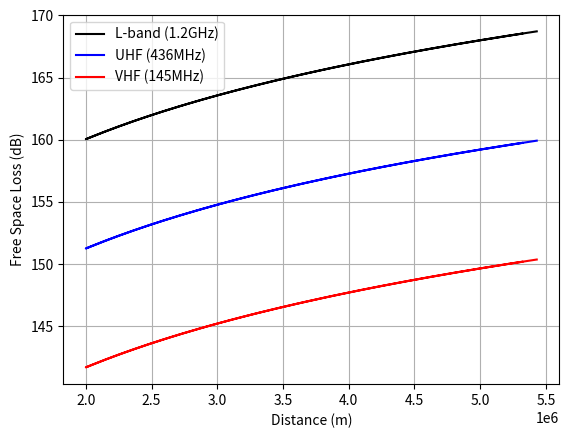
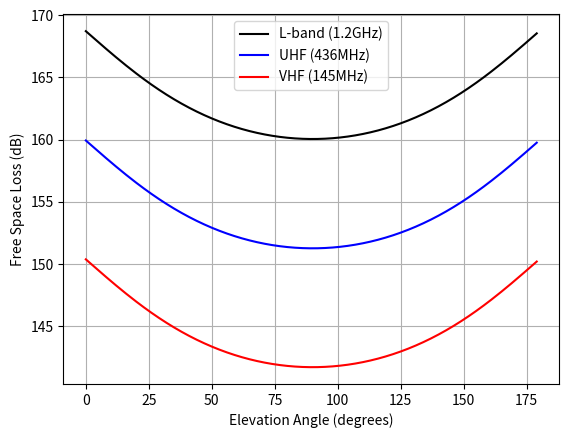
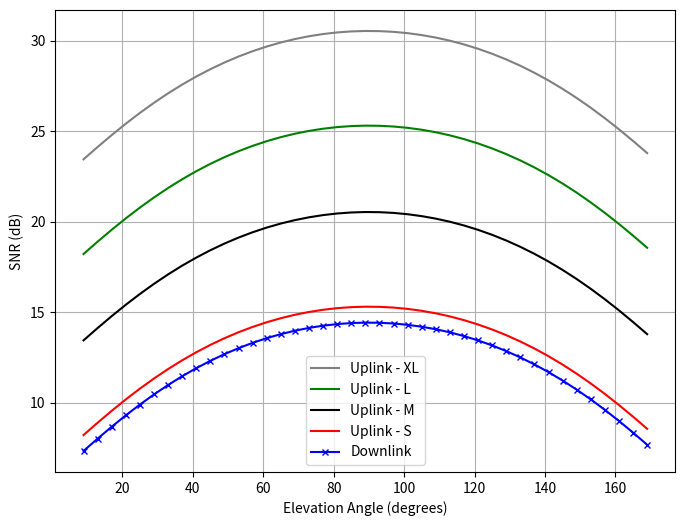
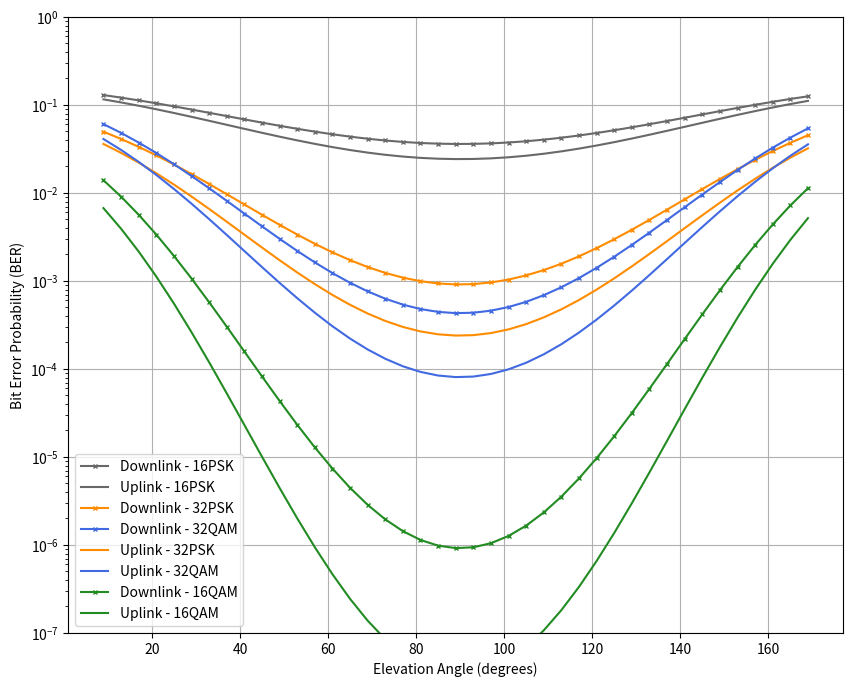

These charts were generated, in order, by the following Python code: (Note: this script raises an exception after producing the figures.)
from math import pi,log10,cos,sin,sqrt
import matplotlib.pyplot as plt
import numpy as np
from scipy.special import erfc

k = 1.381e-23                               # Boltzmann constant (J/K)
c = 3e8                                     # speed of light (m/s)
Re = 6371000                                # radius of earth (m)
h = 2000e3                                  # height of satellite (m)

def degrees_to_radians(degrees):
    radians = degrees * pi / 180
    return radians

def Ep(h, epsilon,lemda, L_other, Gt, Gr, Pt, T, Rb, k):
  Lfs, L, snr, L_dB, Lfs_dB,snr_dB,Pr_dB,distance = [],[],[],[],[],[],[],[]
  for i in range(len(epsilon)):
    e = degrees_to_radians(epsilon[i])        # convert to radians
    term1 = (h + Re)**2/Re**2
    term2 = (cos(e))**2
    term3 = sqrt(term1 - term2)
    term4 = term3 - sin(e)
    d = Re * term4
    distance.append(d)

    freespace = (4*pi*d/lemda)**2
    Lfs.append(freespace)

    totalloss = freespace*L_other
    L.append(totalloss)

    gamma = Pt*Gt*Gr/(k*T*totalloss*Rb)
    snr.append(gamma)

    gammadB = 10*log10(gamma)
    snr_dB.append(gammadB)

    totallossdb = 10*log10(totalloss)
    L_dB.append(totallossdb)

    freesspacedb = 10*log10(freespace)
    Lfs_dB.append(freesspacedb)

  return Lfs_dB, L_dB, snr_dB, distance


def plotnew(epsilon, snrdBup, snrdBdown, xlabel, uplabel, downlabel, QAM16up, QAM32up, PSK32up, PSK16up, QAM16down, QAM32down, PSK32down, PSK16down, image):
  plt.figure(figsize=(10,8))
  n=3
  m=1
  markertype, n,m, PSK16color, PSK32color, QAM32color, QAM16color = 'x',3, 1, "dimgray", "darkorange", "royalblue", "forestgreen"
  plt.semilogy(epsilon, PSK16down, label = downlabel + '16PSK', markersize = n, color = PSK16color, marker=markertype)
  plt.semilogy(epsilon, PSK16up, label = uplabel + '16PSK', markersize = m, color = PSK16color)
  plt.semilogy(epsilon, PSK32down, label = downlabel + '32PSK', markersize = n, color = PSK32color, marker=markertype)
  plt.semilogy(epsilon, QAM32down, label = downlabel + '32QAM', markersize = n, color = QAM32color, marker=markertype)
  plt.semilogy(epsilon, PSK32up, label = uplabel + '32PSK', markersize = m, color = PSK32color)
  plt.semilogy(epsilon, QAM32up, label = uplabel + '32QAM', markersize = m, color = QAM32color)
  plt.semilogy(epsilon, QAM16down, label = downlabel + '16QAM', markersize = n, color = QAM16color, marker=markertype)
  plt.semilogy(epsilon, QAM16up, label = uplabel + '16QAM', markersize = m, color = QAM16color)

  plt.ylabel('Bit Error Probability (BER)')
  plt.xlabel(xlabel)
  plt.legend()
  plt.grid(True)
  plt.ylim(1e-7,1)
  plt.savefig(image, format='eps', bbox_inches='tight')
  plt.show()


def callnew(epsilon, snrdBup, snrdBdown):
  snrup, QAM16up, QAM32up, PSK32up, PSK16up  = [],[],[],[],[]
  snrdown, QAM16down, QAM32down, PSK32down, PSK16down = [],[],[],[],[]

  QAM16up, QAM32up, PSK32up, PSK16up = calc (snrdBup)
  QAM16down, QAM32down, PSK32down, PSK16down = calc (snrdBdown)

  plotnew(epsilon, snrdBup, snrdBdown, 'Elevation Angle (degrees)', 'Uplink - ', 'Downlink - ', QAM16up, QAM32up, PSK32up, PSK16up, QAM16down, QAM32down, PSK32down, PSK16down, '/content/drive/MyDrive/IEEE_APS/Figures/NewFigure4.eps')

def plot(x, down1, down2, down3, down4, up1, up2, up3, up4, xaxisname, yaxisname, imagename):
    plt.figure(figsize=(8,8))
    color1,color2, color3, color4, index = "blue", 'red', 'black','grey','>'
    plt.plot(x, up1, markersize = 5, color = color1, label= 'Uplink - 1000 km')
    plt.plot(x, up2, markersize = 5, color = color2, label= 'Uplink - 1300 km')
    plt.plot(x, up3, markersize = 5, color = color3, label= 'Uplink - 1600 km')
    plt.plot(x, up4, markersize = 5, color = color4, label= 'Uplink - 2000 km')

    plt.plot(x, down1, markersize = 5, color = color1, label= 'Downlink - 1000 km', marker = index)
    plt.plot(x, down2, markersize = 5, color = color2, label= 'Downlink - 1300 km', marker = index)
    plt.plot(x, down3, markersize = 5, color = color3, label= 'Downlink - 1600 km', marker = index)
    plt.plot(x, down4, markersize = 5, color = color4, label= 'Downlink - 2000 km', marker = index)

    plt.xlabel(xaxisname)
    plt.ylabel(yaxisname)
    plt.grid(True)
    plt.legend()
    plt.savefig(imagename, format='eps', bbox_inches='tight')
    plt.show()


def plotYYY(x, y1, y2, y3, xlabel, ylabel, title, imagename):
    plt.figure(figsize=(9,7))
    plt.plot(x[:4], y1, 'o-', markersize=8, color=c1, label='1 plane')
    plt.plot(x, y2, 'o-', markersize=8, color=c2, label='6 planes')
    plt.plot(x, y3, 'o-', markersize=8, color=c3, label='12 planes')
    for i, (xi, yi) in enumerate(zip(x, y1)):
        if i > 0:
          plt.plot([xi, xi], [yi, yi + 3], color=c1, linestyle='-', linewidth=0)
          if i == 1:
            plt.annotate(f'{yi:.2f}', (xi, yi + 3), textcoords="offset points", xytext=(10,-35), ha='center', fontsize=m, color=c1)
          else:
            plt.annotate(f'{yi:.2f}', (xi, yi + 3), textcoords="offset points", xytext=(0, -30), ha='center', fontsize=m, color=c1)
    for i, (xi, yi) in enumerate(zip(x, y2)):
        if i > 0:
            plt.plot([xi, xi], [yi, yi + 3], color=c2, linestyle='-', linewidth=0)
            if i ==1:
              plt.annotate(f'{yi:.2f}', (xi, yi + 3), textcoords="offset points", xytext=(25,-5), ha='center', fontsize=m, color=c2)
            else:
              plt.annotate(f'{yi:.2f}', (xi, yi + 3), textcoords="offset points", xytext=(0,5), ha='center', fontsize=m, color=c2)
    for i, (xi, yi) in enumerate(zip(x, y3)):
        if i > 0:
            plt.plot([xi, xi], [yi, yi + 3], color=c3, linestyle='-', linewidth=0)
            if i==1:
              plt.annotate(f'{yi:.2f}', (xi, yi + 3), textcoords="offset points", xytext=(-10,0), ha='center', fontsize=m, color=c3)
            else:
              plt.annotate(f'{yi:.2f}', (xi, yi + 3), textcoords="offset points", xytext=(0,5), ha='center', fontsize=m, color=c3)
    plt.xlabel(xlabel, fontsize=12)
    plt.ylabel(ylabel, fontsize=12)
    plt.grid(True, linestyle='--', alpha=0.7)
    plt.legend(fontsize=10)
    # plt.title(title, fontsize=14)
    plt.tight_layout()
    plt.savefig(imagename, dpi=300)  # Save the figure
    plt.show()

def calc(snr_dB):
  QAM16, QAM32, PSK16, PSK32 = [],[],[],[]
  m, M16, M32 = 4, 16, 32

  for i in range(len(snr_dB)):
    gamma = 10**(snr_dB[i]/10)

    psk16 = erfc(np.sqrt(m*gamma)*sin(pi/M16))/m
    psk32 = erfc(np.sqrt(m*gamma)*sin(pi/M32))/m
    qam16 = (2/m)*(1-(1/np.sqrt(M16)))*erfc(np.sqrt(3*m*gamma/(2*(M16-1))))
    qam32 = (2/m)*(1-(1/np.sqrt(M32)))*erfc(np.sqrt(3*m*gamma/(2*(M32-1))))

    QAM16.append(qam16)
    QAM32.append(qam32)
    PSK32.append(psk32)
    PSK16.append(psk16)

  return QAM16, QAM32, PSK16, PSK32


def plot5Y(x, y1, y2, y3, y4, y5, xaxisname, yaxisname, imagename):
    plt.figure(figsize=(8,6))
    plt.plot(x, y5,markersize = 5, color = "grey", label= 'Uplink - XL')
    plt.plot(x, y4,markersize = 5, color = "green", label= 'Uplink - L')
    plt.plot(x, y3,markersize = 5, color = "black", label= 'Uplink - M')
    plt.plot(x, y2,markersize = 5, color = "red", label= 'Uplink - S')
    plt.plot(x, y1, markersize = 5, color = "blue", label= 'Downlink', marker = 'x')

    plt.xlabel(xaxisname)
    plt.ylabel(yaxisname)
    plt.grid(True)
    plt.legend()
    # plt.savefig(imagename, format='eps', bbox_inches='tight')
    plt.show()


def plot3Y(x, y1, y2, y3, xlabel, ylabel, imagename):
    plt.figure()
    # plt.plot(x, y1, 'o-',markersize = 5, color = "b", label='UHF')
    plt.plot(x, y3,markersize = 5, color = "black", label='L-band (1.2GHz)')
    plt.plot(x, y1,markersize = 5, color = "b", label='UHF (436MHz)')
    plt.plot(x, y2,markersize = 5, color = "r", label='VHF (145MHz)')
    plt.xlabel(xlabel)
    plt.ylabel(ylabel)
    plt.grid(True)
    plt.legend()
    # plt.savefig(imagename, format='eps', bbox_inches='tight')
    plt.show()

# ------------------------ General Parameters --------------------- #
## DOWNLINK ANALYSIS
L_other_dB_down = 7                                   # other losses: atmospheric, feeder, polarization, depointing (dB)
Pt_dB_down = 50                                  # transmit power (dB)
Gt_dB_down = 15.5                                # transmitter antenna gain (dB)
Gr_dB_down = 0                               # receiver antenna gain (dB)
T_down = 1378                                     # system temp noise (K)
Rb_down = 1e6                                  # data rate = 1 Mbps
lemda_down = c/437e6                                # frequency assuming VHF = 145MHz = 145e6 Hz
# Conversion from dB to normal
Gr_down = 10**(Gr_dB_down/10)                         # receiver antenna gain
Gt_down = 10**(Gt_dB_down/10)                         # transmitter antenna gain
Pt_down = (10**(Pt_dB_down/10))/1000                         # transmit power (W) antenna gain
L_other_down = 10**(L_other_dB_down/10)               # other losses


# UPLINK ANALYSIS
L_other_dB_up = 4.2                                   # other losses: atmospheric, feeder, polarization, depointing (dB)
Pt_dB_up = 15                                  # transmit power (dBm)
Gt_dB_up = 0                                # transmitter antenna gain (dB)
Gr_dB_up = 12.34                               # receiver antenna gain (dB)
T_up = 1160                                     # system temp noise (K)
Rb_up = 2400                                  # data rate = 2400 bps
lemda_up = c/146e6                               # frequency assuming VHF = 145MHz = 145e6 Hz
# Conversion from dB to normal
Gr_up = 10**(Gr_dB_up/10)                         # receiver antenna gain
Gt_up = 10**(Gt_dB_up/10)                         # transmitter antenna gain
Pt_up = (10**(Pt_dB_up/10))/1000                         # transmit power (W) antenna gain
L_other_up = 10**(L_other_dB_up/10)               # other losses


# --------------------------------- Fig 2  ------------------------------- #
Latm_dB = 0.2802                            # atmospheric loss (dB)
Lpol_dB = 2.31                              # polarization loss (dB)
LD_dB = 0.0012                              # feeder loss (dB)
Lf_dB = 1                                   # depointing loss (dB)
Pt_dB = 10                                  # transmit power (dB)
Gt_dB = 6.56                                # transmitter antenna gain (dB)
Gr_dB = 13.51                               # receiver antenna gain (dB)
T = 300                                     # system temp noise (K) - 290 or 2000??
Rb = 200e6                                  # desired data rate = 200Mbps = 200e6 bps
VHFf = 145e6                                # frequency assuming VHF = 145MHz = 145e6 Hz
UHFf = 436e6                                # frequency assuming UHF = 436MHz = 436e6 Hz
Lbandf = 1.2e9                              # frequency assuming L-band = 1.2GHz

lemda_VHF = c/VHFf
lemda_UHF = c/UHFf
lemda_Lband = c/Lbandf
epsilon = list(range(0,180))               # range of elevation angles (in degrees) to be analyzed

Gr = 10**(Gr_dB/10)                         # receiver antenna gain
Gt = 10**(Gt_dB/10)                         # transmitter antenna gain
Pt = 10**(Pt_dB/10)                         # transmit power (W) antenna gain
Latm = 10**(Latm_dB/10)                     # atmospheric loss
Lpol = 10**(Lpol_dB/10)                     # polarization loss
Lf = 10**(Lf_dB/10)                         # feeder loss
Ld = 10**(LD_dB/10)                         # depointing loss
L_other = Latm*Lpol*Ld*Lf*Ld*Lf

Lfs_dB_UHF, L_dB_UHF, snr_dB_UHF,_ =                  Ep(h, epsilon, lemda_UHF,   L_other, Gt,Gr,Pt,T,Rb,k)
Lfs_dB_VHF, L_dB_VHF, snr_dB_VHF,_  =                 Ep(h, epsilon, lemda_VHF,   L_other, Gt,Gr,Pt,T,Rb,k)
Lfs_dB_Lband, L_dB_Lband, snr_dB_Lband,distance =     Ep(h, epsilon, lemda_Lband, L_other, Gt,Gr,Pt,T,Rb,k)
plot3Y(distance, Lfs_dB_UHF, Lfs_dB_VHF, Lfs_dB_Lband, 'Distance (m)', 'Free Space Loss (dB)', '/content/drive/MyDrive/IEEE APS/Figures/NewFigure2a.png')
plot3Y(epsilon, Lfs_dB_UHF, Lfs_dB_VHF, Lfs_dB_Lband, 'Elevation Angle (degrees)', 'Free Space Loss (dB)', '/content/drive/MyDrive/IEEE APS/Figures/Figure3.eps')



# --------------------------------- Fig 3  ------------------------------- #
epsilon = list(range(9,171,4))               # range of elevation angles (in degrees) to be analyzed
Pt_up_S, Pt_up_M, Pt_up_L, Pt_up_XL = 0.03, 0.1, 0.3, 1 # 15, 20, 25, 30 dBm (respectively)

Lfs_dB_up_S, L_dB_up_S, snr_dB_up_S, distance_up_S =     Ep(h, epsilon, lemda_up, L_other_up, Gt_up, Gr_up, Pt_up_S, T_up, Rb_up, k)
Lfs_dB_up_M, L_dB_up_M, snr_dB_up_M, distance_up_M =     Ep(h, epsilon, lemda_up, L_other_up, Gt_up, Gr_up, Pt_up_M, T_up, Rb_up, k)
Lfs_dB_up_L, L_dB_up_L, snr_dB_up_L, distance_up_L =     Ep(h, epsilon, lemda_up, L_other_up, Gt_up, Gr_up, Pt_up_L, T_up, Rb_up, k)
Lfs_dB_up_XL, L_dB_up_XL, snr_dB_up_XL, distance_up_XL = Ep(h, epsilon, lemda_up, L_other_up, Gt_up, Gr_up, Pt_up_XL, T_up, Rb_up, k)

Lfs_dB_down_elev, L_dB_down_elev, snr_dB_down_elev, distance = Ep(h, epsilon, lemda_down, L_other_down, Gt_down, Gr_down, Pt_down, T_down, Rb_down, k)

plot5Y(epsilon, snr_dB_down_elev, snr_dB_up_S, snr_dB_up_M, snr_dB_up_L, snr_dB_up_XL, 'Elevation Angle (degrees)', 'SNR (dB)', '/content/drive/MyDrive/IEEE_APS/Figures/NewFigure3.eps')



# --------------------------------- Fig 4  ------------------------------- #
Pt_dB = 15                                  # transmit power (dB)
Pt = (10**(Pt_dB/10))/1000                         # transmit power (W) antenna gain
Lfs_dB_up_elev, L_dB_up_elev, snr_dB_up_elev, distance = Ep(h, epsilon, lemda_up, L_other_up, Gt_up, Gr_up, Pt, T_up, Rb_up, k)
Lfs_dB_down_elev, L_dB_down_elev, snr_dB_down_elev, distance = Ep(h, epsilon, lemda_down, L_other_down, Gt_down, Gr_down, Pt_down, T_down, Rb_down, k)
callnew(epsilon, snr_dB_up_elev, snr_dB_down_elev)


# --------------------------------- Fig 5  ------------------------------- #
epsilon = list(range(9, 172, 4))

Lfs_dB_up_h1, L_dB_up_h1, snr_dB_up_h1, distance_up_h1 = Ep(1000e3, epsilon, lemda_up, L_other_up, Gt_up, Gr_up, Pt_up, T_up, Rb_up, k)
Lfs_dB_up_h2, L_dB_up_h2, snr_dB_up_h2, distance_up_h2 = Ep(1300e3, epsilon, lemda_up, L_other_up, Gt_up, Gr_up, Pt_up, T_up, Rb_up, k)
Lfs_dB_up_h3, L_dB_up_h3, snr_dB_up_h3, distance_up_h3 = Ep(1600e3, epsilon, lemda_up, L_other_up, Gt_up, Gr_up, Pt_up, T_up, Rb_up, k)
Lfs_dB_up_h4, L_dB_up_h4, snr_dB_up_h4, distance_up_h4 = Ep(2000e3, epsilon, lemda_up, L_other_up, Gt_up, Gr_up, Pt_up, T_up, Rb_up, k)

Lfs_dB_down_h1, L_dB_down_h1, snr_dB_down_h1, distance_down_h1 = Ep(1000e3, epsilon, lemda_down, L_other_down, Gt_down, Gr_down, Pt_down, T_down, Rb_down, k)
Lfs_dB_down_h2, L_dB_down_h2, snr_dB_down_h2, distance_down_h2 = Ep(1300e3, epsilon, lemda_down, L_other_down, Gt_down, Gr_down, Pt_down, T_down, Rb_down, k)
Lfs_dB_down_h3, L_dB_down_h3, snr_dB_down_h3, distance_down_h3 = Ep(1600e3, epsilon, lemda_down, L_other_down, Gt_down, Gr_down, Pt_down, T_down, Rb_down, k)
Lfs_dB_down_h4, L_dB_down_h4, snr_dB_down_h4, distance_down_h4 = Ep(2000e3, epsilon, lemda_down, L_other_down, Gt_down, Gr_down, Pt_down, T_down, Rb_down, k)

plot(epsilon,
       snr_dB_down_h1, snr_dB_down_h2, snr_dB_down_h3, snr_dB_down_h4,
       snr_dB_up_h1, snr_dB_up_h2, snr_dB_up_h3, snr_dB_up_h4,
       'Elevation Angle (degrees)', 'SNR (dB)', '/content/drive/MyDrive/IEEE_APS/Figures/NewFigure5.eps')


# --------------------------------- Fig 7  ------------------------------- #
m,c1,c2,c3=9,'m','b','black'
x = [1, 24, 48, 72, 96, 288]
p1 = [1.11034002, 18.87578, 19.56974, 19.70854]
p6 = [0, 21.30464955, 44.136, 59.195, 65.37127, 66.1095]
p12 = [0, 30.46495, 61.1381, 72.44969, 84.59403, 99.2845]

plotYYY(x, p1, p6, p12, 'Number of Satellites', '% Coverage Time Per Day', '% Coverage Time Per Day for Different Number of Planes','/content/drive/MyDrive/IEEE_APS/Figures/NewFigure7.eps')
